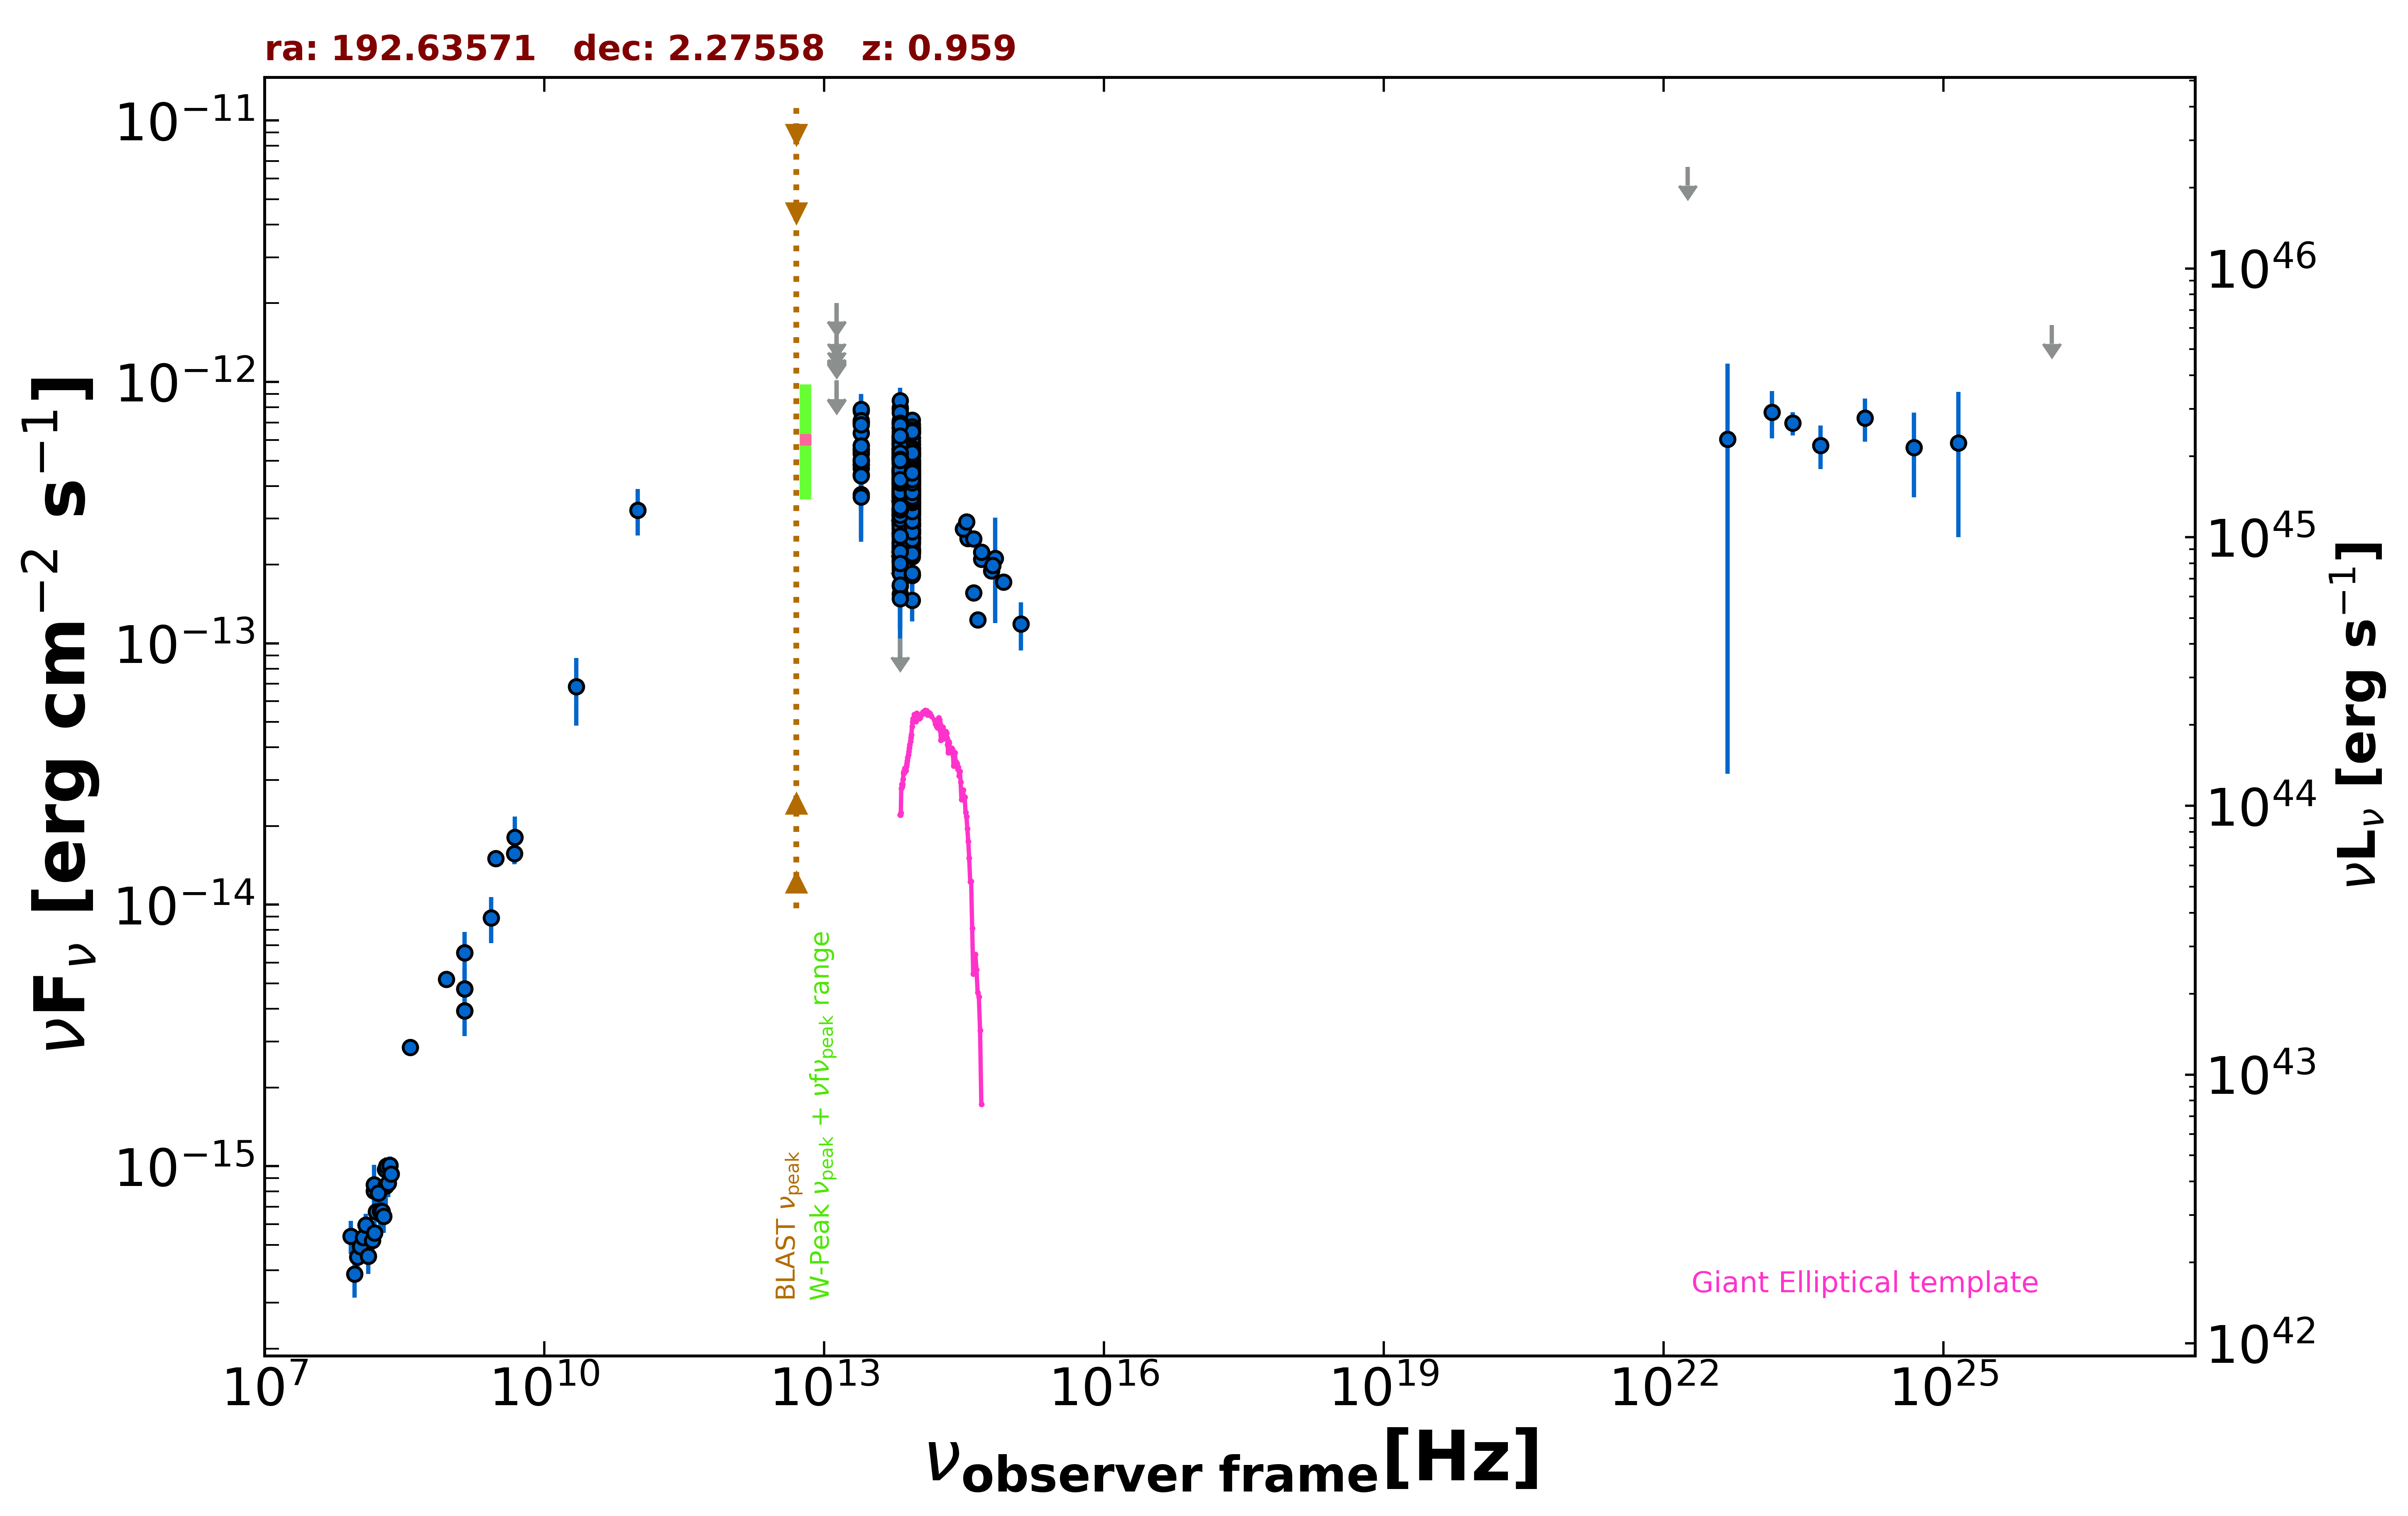

Source data for this figure (header and first rows):
freq., flux, err_flux, MJD_start, MJD_end, flag, catalog, reference
1.400e+09, 6.559e-15, 2.000e-18, 55000, 55000, , FIRST, White et al. 1997  ApJ  475 479
1.400e+09, 4.763e-15, 1.430e-16, 55000, 55000, , NVSS, Condon et al. 1998  AJ  115  1693
8.870e+08, 5.182e-15, 3.670e-16, 55000, 55000, , RACS, Hale et al. 2021  PASA  38  e058
3.000e+09, 1.503e-14, 3.500e-17, 55000, 55000, , VLASSQL, Gordon et al. 2021  ApJS  255  30
1.500e+08, 8.044e-16, 8.055e-17, 55000, 55000, , TGSS150, Intema et al. 2017  A&A  598  A781
4.800e+09, 1.570e-14, 1.440e-15, 55000, 55000, , GB6, Gregory et al. 1996  ApJS  103  427
1.400e+09, 3.920e-15, 0.000e+00, 55000, 55000, , NORTH20, White and Becker  1992  ApJS  79  331
3.650e+08, 2.843e-15, 0.000e+00, 55000, 55000, , NORTH20, White and Becker  1992  ApJS  79  331
1.000e+11, 3.236e-13, 6.515e-14, 55000, 55000, , PCCS2100, GHz The Planck Collaboration 2018  A&A  …
8.817e+13, 3.403e-13, 2.650e-15, 55000, 55000, , UNWISE, Schlafly et al. 2019  ApJS  240  30
6.517e+13, 3.484e-13, 4.150e-15, 55000, 55000, , UNWISE, Schlafly et al. 2019  ApJS  240  30
8.817e+13, 4.517e-13, 1.250e-14, 55000, 55000, , WISE, Wright et al. 2010  AJ  140  1868
6.517e+13, 5.160e-13, 1.520e-14, 55000, 55000, , WISE, Wright et al. 2010  AJ  140  1868
2.498e+13, 5.545e-13, 4.650e-14, 55000, 55000, , WISE, Wright et al. 2010  AJ  140  1868
1.363e+13, 7.502e-13, 1.601e-13, 55000, 55000, , WISE, Wright et al. 2010  AJ  140  1868
8.817e+13, 2.406e-13, 2.710e-14, 56838, 56838, , NEOWISE, Mainzer et al. 2014  ApJ  792  30
6.517e+13, 2.378e-13, 4.385e-14, 56838, 56838, , NEOWISE, Mainzer et al. 2014  ApJ  792  30
8.817e+13, 2.887e-13, 2.715e-14, 56837, 56837, , NEOWISE, Mainzer et al. 2014  ApJ  792  30
6.517e+13, 2.303e-13, 4.330e-14, 56837, 56837, , NEOWISE, Mainzer et al. 2014  ApJ  792  30
8.817e+13, 2.633e-13, 3.305e-14, 56837, 56837, , NEOWISE, Mainzer et al. 2014  ApJ  792  30
6.517e+13, 2.896e-13, 4.610e-14, 56837, 56837, , NEOWISE, Mainzer et al. 2014  ApJ  792  30
8.817e+13, 3.076e-13, 2.955e-14, 56837, 56837, , NEOWISE, Mainzer et al. 2014  ApJ  792  30
6.517e+13, 2.706e-13, 3.650e-14, 56837, 56837, , NEOWISE, Mainzer et al. 2014  ApJ  792  30
8.817e+13, 2.976e-13, 2.660e-14, 56837, 56837, , NEOWISE, Mainzer et al. 2014  ApJ  792  30
6.517e+13, 1.912e-13, 4.025e-14, 56837, 56837, , NEOWISE, Mainzer et al. 2014  ApJ  792  30
8.817e+13, 4.123e-13, 3.350e-14, 56837, 56837, , NEOWISE, Mainzer et al. 2014  ApJ  792  30
6.517e+13, 2.841e-13, 4.730e-14, 56837, 56837, , NEOWISE, Mainzer et al. 2014  ApJ  792  30
8.817e+13, 2.249e-13, 2.760e-14, 56838, 56838, , NEOWISE, Mainzer et al. 2014  ApJ  792  30
6.517e+13, 2.280e-13, 4.095e-14, 56838, 56838, , NEOWISE, Mainzer et al. 2014  ApJ  792  30
8.817e+13, 1.460e-13, 2.470e-14, 56837, 56837, , NEOWISE, Mainzer et al. 2014  ApJ  792  30
6.517e+13, 2.443e-13, 3.750e-14, 56837, 56837, , NEOWISE, Mainzer et al. 2014  ApJ  792  30
8.817e+13, 3.257e-13, 4.150e-14, 56837, 56837, , NEOWISE, Mainzer et al. 2014  ApJ  792  30
6.517e+13, 2.899e-13, 4.855e-14, 56837, 56837, , NEOWISE, Mainzer et al. 2014  ApJ  792  30
8.817e+13, 2.712e-13, 2.855e-14, 56837, 56837, , NEOWISE, Mainzer et al. 2014  ApJ  792  30
6.517e+13, 2.372e-13, 3.885e-14, 56837, 56837, , NEOWISE, Mainzer et al. 2014  ApJ  792  30
8.817e+13, 1.828e-13, 3.520e-14, 57196, 57196, , NEOWISE, Mainzer et al. 2014  ApJ  792  30
6.517e+13, 2.627e-13, 4.375e-14, 57196, 57196, , NEOWISE, Mainzer et al. 2014  ApJ  792  30
8.817e+13, 4.907e-13, 3.075e-14, 58119, 58119, , NEOWISE, Mainzer et al. 2014  ApJ  792  30
6.517e+13, 4.629e-13, 5.900e-14, 58119, 58119, , NEOWISE, Mainzer et al. 2014  ApJ  792  30
8.817e+13, 4.765e-13, 2.900e-14, 58119, 58119, , NEOWISE, Mainzer et al. 2014  ApJ  792  30
6.517e+13, 3.947e-13, 6.060e-14, 58119, 58119, , NEOWISE, Mainzer et al. 2014  ApJ  792  30
8.817e+13, 4.656e-13, 3.175e-14, 58119, 58119, , NEOWISE, Mainzer et al. 2014  ApJ  792  30
6.517e+13, 3.808e-13, 5.665e-14, 58119, 58119, , NEOWISE, Mainzer et al. 2014  ApJ  792  30
8.817e+13, 4.939e-13, 4.465e-14, 58119, 58119, , NEOWISE, Mainzer et al. 2014  ApJ  792  30
6.517e+13, 4.260e-13, 4.760e-14, 58119, 58119, , NEOWISE, Mainzer et al. 2014  ApJ  792  30
8.817e+13, 4.517e-13, 3.165e-14, 58119, 58119, , NEOWISE, Mainzer et al. 2014  ApJ  792  30
6.517e+13, 5.179e-13, 4.440e-14, 58119, 58119, , NEOWISE, Mainzer et al. 2014  ApJ  792  30
8.817e+13, 4.805e-13, 2.965e-14, 58119, 58119, , NEOWISE, Mainzer et al. 2014  ApJ  792  30
6.517e+13, 4.300e-13, 5.000e-14, 58119, 58119, , NEOWISE, Mainzer et al. 2014  ApJ  792  30
8.817e+13, 3.827e-13, 3.030e-14, 58118, 58118, , NEOWISE, Mainzer et al. 2014  ApJ  792  30
6.517e+13, 4.087e-13, 4.185e-14, 58118, 58118, , NEOWISE, Mainzer et al. 2014  ApJ  792  30
8.817e+13, 4.743e-13, 3.805e-14, 58119, 58119, , NEOWISE, Mainzer et al. 2014  ApJ  792  30
6.517e+13, 4.308e-13, 6.410e-14, 58119, 58119, , NEOWISE, Mainzer et al. 2014  ApJ  792  30
8.817e+13, 4.597e-13, 3.050e-14, 58119, 58119, , NEOWISE, Mainzer et al. 2014  ApJ  792  30
6.517e+13, 4.502e-13, 5.025e-14, 58119, 58119, , NEOWISE, Mainzer et al. 2014  ApJ  792  30
8.817e+13, 2.869e-13, 2.615e-14, 57558, 57558, , NEOWISE, Mainzer et al. 2014  ApJ  792  30
6.517e+13, 1.984e-13, 3.490e-14, 57558, 57558, , NEOWISE, Mainzer et al. 2014  ApJ  792  30
8.817e+13, 2.853e-13, 2.605e-14, 57558, 57558, , NEOWISE, Mainzer et al. 2014  ApJ  792  30
6.517e+13, 2.838e-13, 4.435e-14, 57558, 57558, , NEOWISE, Mainzer et al. 2014  ApJ  792  30
8.817e+13, 2.709e-13, 2.550e-14, 57557, 57557, , NEOWISE, Mainzer et al. 2014  ApJ  792  30
... 620 more rows
